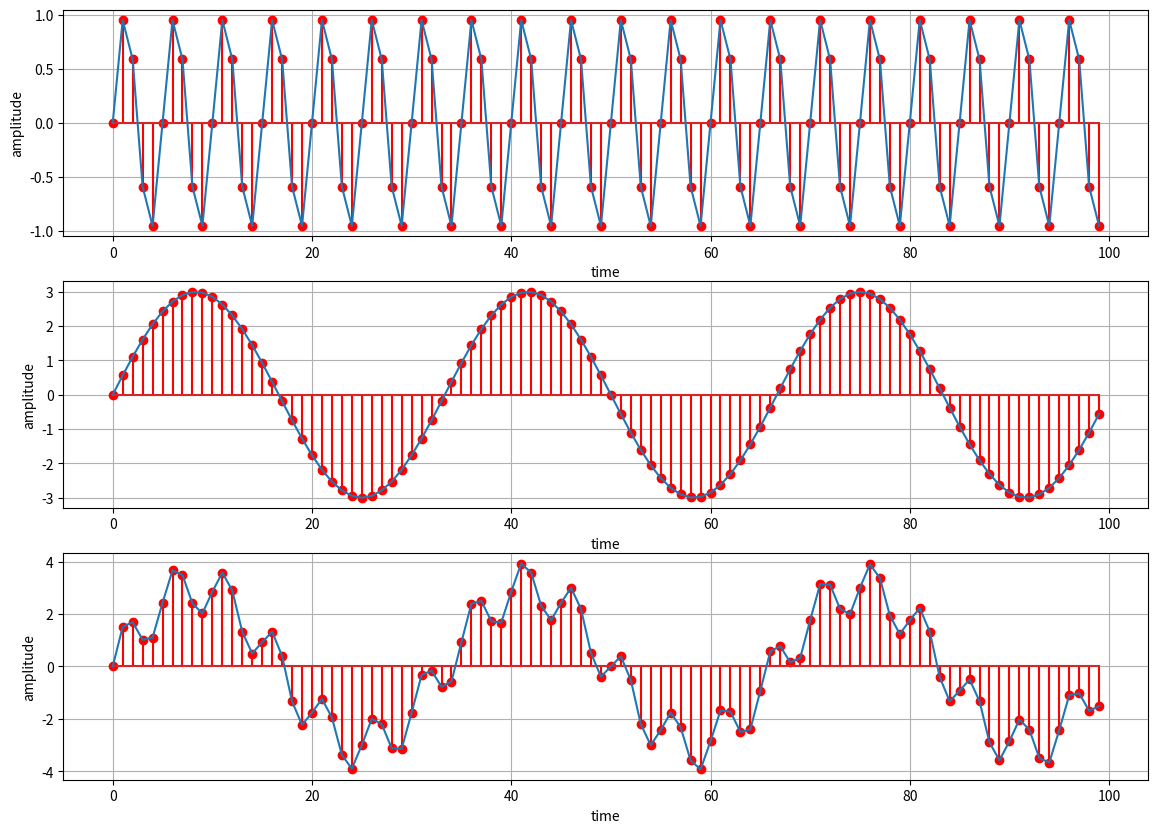

This chart was generated by the following Python code:
import matplotlib.pyplot as plt
import numpy as np

plt.figure(figsize=(14, 10))


def show_frequency(x, y, i):
    plt.subplot(3, 1, i)
    plt.stem(x, y, 'r')
    plt.plot(x, y)
    plt.xlabel("time")
    plt.ylabel("amplitude")
    plt.grid()


frequency = 20
samples = 100
x = np.arange(samples)
y1 = np.sin(2 * np.pi * frequency * (x / samples))

frequency2 = 3
y2 = frequency2 * np.sin(2 * np.pi * frequency2 * (x / samples))

# compose a new curve
ys = y1 + y2

show_frequency(x, y1, 1)
show_frequency(x, y2, 2)
show_frequency(x, ys, 3)

plt.show()
